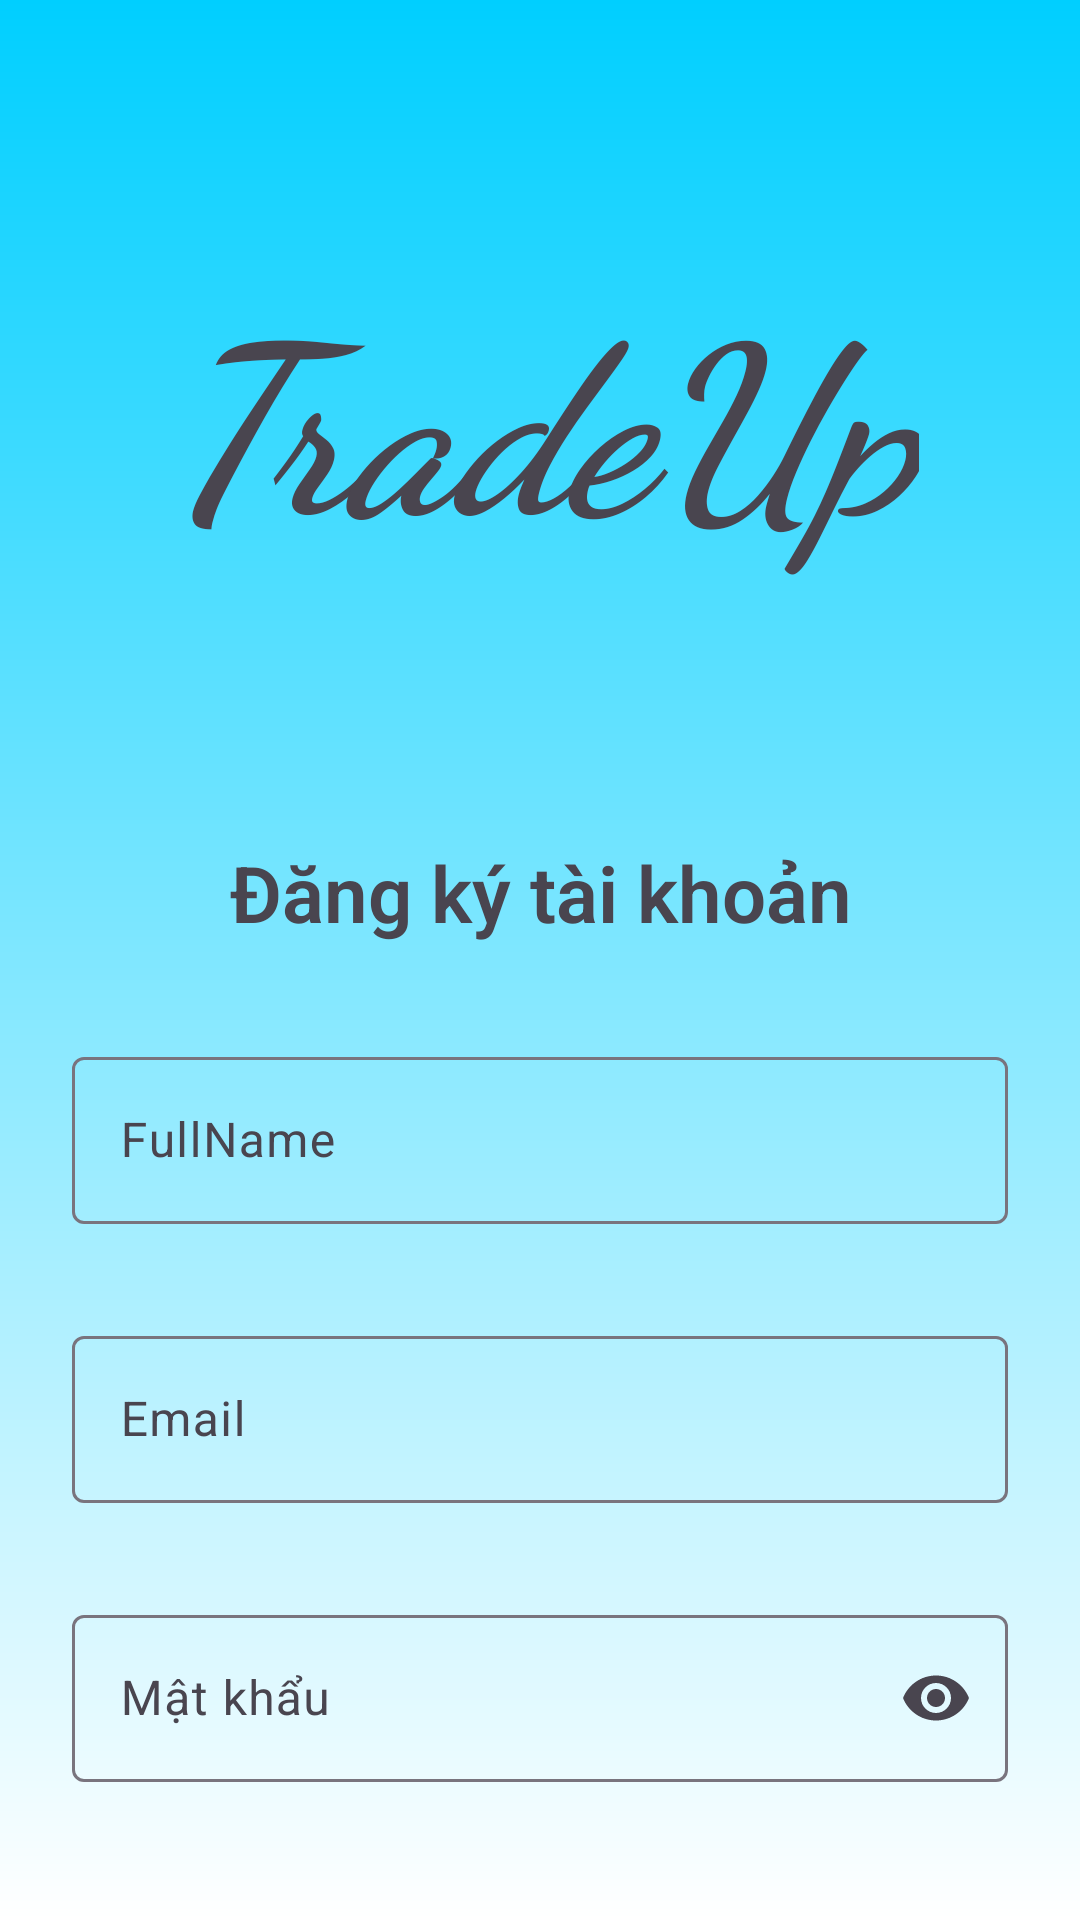

Reconstruct the res/layout file that produces this screen, plus the resources it refers to.
<!-- AndroidManifest.xml: application theme Theme.DoAnCuoiKi_dotcuoi -->
<!-- res/layout/fragment_signin.xml -->
<?xml version="1.0" encoding="utf-8"?>
<androidx.constraintlayout.widget.ConstraintLayout
    xmlns:android="http://schemas.android.com/apk/res/android"
    xmlns:app="http://schemas.android.com/apk/res-auto"
    xmlns:tools="http://schemas.android.com/tools"
    android:layout_width="match_parent"
    android:layout_height="match_parent"
    android:background="@drawable/login_background"
    android:padding="24dp">

    

    


    <TextView
        android:id="@+id/tvTitleSignUp2"
        android:layout_width="wrap_content"
        android:layout_height="wrap_content"
        android:layout_marginTop="60dp"
        android:fontFamily="cursive"
        android:text="@string/tradeup"
        android:textSize="78sp"
        android:textStyle="bold|italic"
        app:layout_constraintEnd_toEndOf="parent"
        app:layout_constraintStart_toStartOf="parent"
        app:layout_constraintTop_toTopOf="parent" />

    <TextView
        android:id="@+id/tvTitleSignUp"
        android:layout_width="wrap_content"
        android:layout_height="wrap_content"
        android:layout_marginTop="88dp"
        android:fontFamily="sans-serif-light"
        android:text="@string/ng_k_t_i_kho_n"
        android:textSize="26sp"
        android:textStyle="bold"
        app:layout_constraintEnd_toEndOf="parent"
        app:layout_constraintHorizontal_bias="0.502"
        app:layout_constraintStart_toStartOf="parent"
        app:layout_constraintTop_toBottomOf="@+id/tvTitleSignUp2" />

    <com.google.android.material.textfield.TextInputLayout
        android:id="@+id/tilEmailSignUp"
        android:layout_width="0dp"
        android:layout_height="wrap_content"
        android:layout_marginTop="32dp"
        android:hint="@string/email"
        app:layout_constraintEnd_toEndOf="parent"
        app:layout_constraintHorizontal_bias="0.0"
        app:layout_constraintStart_toStartOf="parent"
        app:layout_constraintTop_toBottomOf="@+id/tilFullname">

        <com.google.android.material.textfield.TextInputEditText
            android:id="@+id/edtEmailSignUp"
            android:layout_width="match_parent"
            android:layout_height="wrap_content"
            android:inputType="textEmailAddress" />
    </com.google.android.material.textfield.TextInputLayout>

    
    <com.google.android.material.textfield.TextInputLayout
        android:id="@+id/tilPasswordSignUp"
        android:layout_width="0dp"
        android:layout_height="wrap_content"
        android:layout_marginTop="32dp"
        android:hint="@string/m_t_kh_u"
        app:endIconMode="password_toggle"
        app:layout_constraintEnd_toEndOf="parent"
        app:layout_constraintHorizontal_bias="0.0"
        app:layout_constraintStart_toStartOf="parent"
        app:layout_constraintTop_toBottomOf="@id/tilEmailSignUp">

        <com.google.android.material.textfield.TextInputEditText
            android:id="@+id/edtPasswordSignUp"
            android:layout_width="match_parent"
            android:layout_height="wrap_content"
            android:inputType="textPassword" />
    </com.google.android.material.textfield.TextInputLayout>

    
    <com.google.android.material.textfield.TextInputLayout
        android:id="@+id/tilConfirmPasswordSignUp"
        android:layout_width="0dp"
        android:layout_height="wrap_content"
        android:layout_marginTop="32dp"
        android:hint="@string/nh_p_l_i_m_t_kh_u"
        app:endIconMode="password_toggle"
        app:layout_constraintEnd_toEndOf="parent"
        app:layout_constraintHorizontal_bias="0.0"
        app:layout_constraintStart_toStartOf="parent"
        app:layout_constraintTop_toBottomOf="@id/tilPasswordSignUp">

        <com.google.android.material.textfield.TextInputEditText
            android:id="@+id/edtConfirmPasswordSignUp"
            android:layout_width="match_parent"
            android:layout_height="wrap_content"
            android:inputType="textPassword" />
    </com.google.android.material.textfield.TextInputLayout>

    
    <Button
        android:id="@+id/btnSignUp"
        android:layout_width="0dp"
        android:layout_height="wrap_content"
        android:layout_marginTop="48dp"
        android:backgroundTint="@color/white"
        android:padding="12dp"
        android:text="@string/ng_k"
        android:textColor="@android:color/black"
        android:textSize="20sp"
        app:layout_constraintEnd_toEndOf="parent"
        app:layout_constraintHorizontal_bias="0.0"
        app:layout_constraintStart_toStartOf="parent"
        app:layout_constraintTop_toBottomOf="@id/tilConfirmPasswordSignUp" />

    

    
    <TextView
        android:id="@+id/tvGotoLogin"
        android:layout_width="wrap_content"
        android:layout_height="wrap_content"
        android:text="@string/c_t_i_kho_n_ng_nh_p"
        android:textColor="?attr/colorPrimary"
        android:textSize="15sp"
        app:layout_constraintBottom_toBottomOf="parent"
        app:layout_constraintEnd_toEndOf="parent"
        app:layout_constraintHorizontal_bias="0.502"
        app:layout_constraintStart_toStartOf="parent"
        app:layout_constraintTop_toBottomOf="@+id/btnSignUp"
        app:layout_constraintVertical_bias="0.156" />

    <com.google.android.material.textfield.TextInputLayout
        android:id="@+id/tilFullname"
        android:layout_width="0dp"
        android:layout_height="wrap_content"
        android:layout_marginTop="32dp"
        android:hint="FullName"
        app:layout_constraintEnd_toEndOf="parent"
        app:layout_constraintStart_toStartOf="parent"
        app:layout_constraintTop_toBottomOf="@+id/tvTitleSignUp">

        <com.google.android.material.textfield.TextInputEditText
            android:id="@+id/edtFullname"
            android:layout_width="match_parent"
            android:layout_height="wrap_content"
            android:inputType="textEmailAddress" />
    </com.google.android.material.textfield.TextInputLayout>

</androidx.constraintlayout.widget.ConstraintLayout>
<!-- resources referenced by this layout -->
<resources>
  <!-- drawable login_background (drawable) -->
  <?xml version="1.0" encoding="utf-8"?>
  <layer-list xmlns:android="http://schemas.android.com/apk/res/android">
      
      <item>
          <shape android:shape="rectangle">
              <gradient
                  android:type="linear"
                  android:angle="120"
                  android:startColor="#00CFFF"
                  android:endColor="#FFFFFF" />
          </shape>
      </item>
  </layer-list>
  <string name="c_t_i_kho_n_ng_nh_p">Đã có tài khoản? Đăng nhập</string>
  <string name="email">Email</string>
  <string name="m_t_kh_u">Mật khẩu</string>
  <string name="ng_k">Đăng ký</string>
  <string name="ng_k_t_i_kho_n">Đăng ký tài khoản</string>
  <string name="nh_p_l_i_m_t_kh_u">Nhập lại mật khẩu</string>
  <string name="tradeup">TradeUp</string>
  <style name="Theme.DoAnCuoiKi_dotcuoi" parent="Base.Theme.DoAnCuoiKi_dotcuoi" />
  <style name="Base.Theme.DoAnCuoiKi_dotcuoi" parent="Theme.Material3.DayNight.NoActionBar">
          
          
      </style>
  <!-- not gathered from this repository: default colours our renderer supplied (Android Studio template values) -->
  <color name="white">#FFFFFFFF</color>
</resources>
